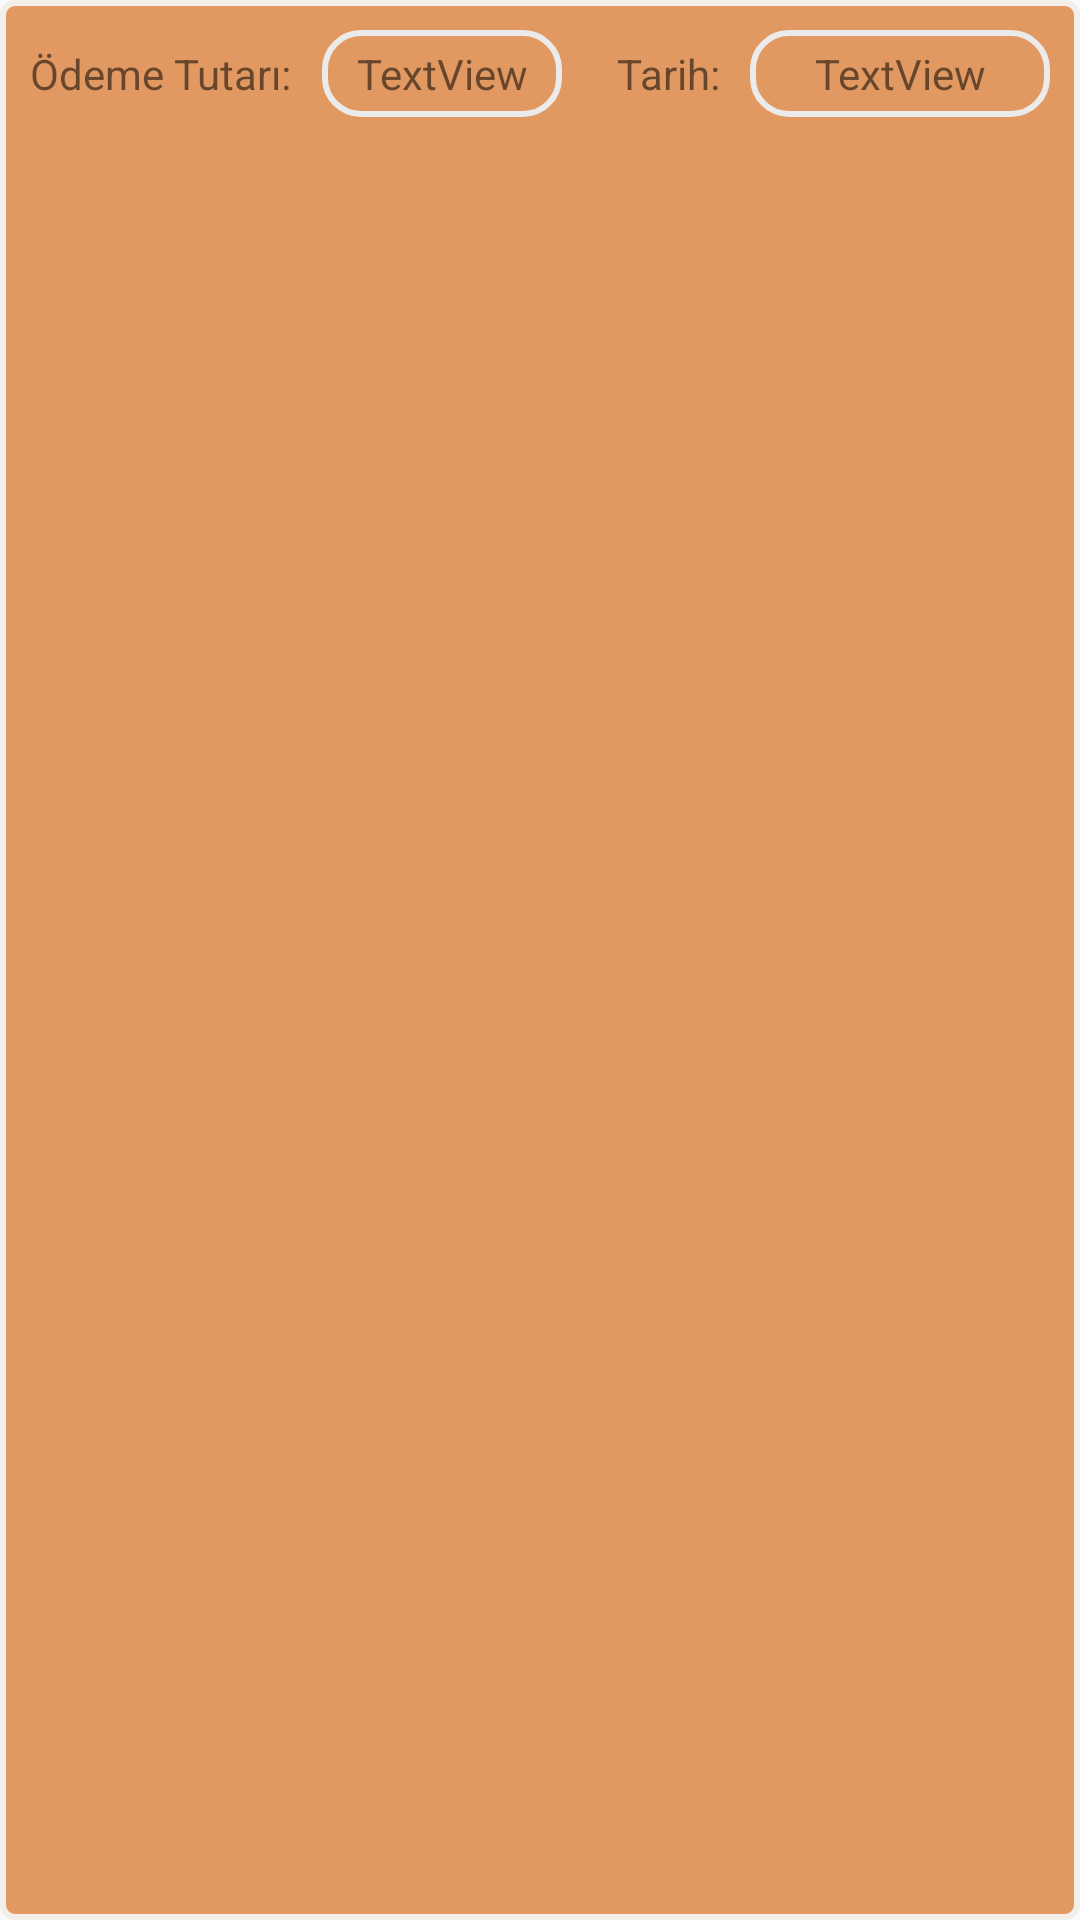

The Android layout XML behind this screen, and the referenced resources:
<!-- AndroidManifest.xml: application theme AppTheme.NoActionBar -->
<!-- res/layout/payment_item.xml -->
<?xml version="1.0" encoding="utf-8"?>
<androidx.constraintlayout.widget.ConstraintLayout xmlns:android="http://schemas.android.com/apk/res/android"
    xmlns:app="http://schemas.android.com/apk/res-auto"
    xmlns:tools="http://schemas.android.com/tools"
    android:layout_width="match_parent"
    android:layout_height="wrap_content"
    android:background="@drawable/layout_bg"
    android:layout_marginTop="5dp">

    <TextView
        android:id="@+id/tvPaymentPrice"
        android:layout_width="80dp"
        android:layout_height="wrap_content"
        android:layout_marginStart="10dp"
        android:layout_marginLeft="10dp"
        android:layout_marginTop="10dp"
        android:layout_marginBottom="10dp"
        android:background="@drawable/round_style"
        android:gravity="center"
        android:paddingLeft="10dp"
        android:paddingTop="5dp"
        android:paddingRight="10dp"
        android:paddingBottom="5dp"
        android:text="TextView"
        app:layout_constraintBottom_toBottomOf="parent"
        app:layout_constraintStart_toEndOf="@+id/textView2"
        app:layout_constraintTop_toTopOf="parent"
        app:layout_constraintVertical_bias="0.0" />

    <TextView
        android:id="@+id/tvPaymentDate"
        android:layout_width="100dp"
        android:layout_height="wrap_content"
        android:layout_marginEnd="10dp"
        android:layout_marginRight="10dp"
        android:background="@drawable/round_style"
        android:gravity="center"
        android:paddingLeft="10dp"
        android:paddingTop="5dp"
        android:paddingRight="10dp"
        android:paddingBottom="5dp"
        android:text="TextView"
        app:layout_constraintBottom_toBottomOf="@+id/tvPaymentPrice"
        app:layout_constraintEnd_toEndOf="parent"
        app:layout_constraintTop_toTopOf="@+id/tvPaymentPrice" />

    <TextView
        android:id="@+id/textView2"
        android:layout_width="wrap_content"
        android:layout_height="wrap_content"
        android:layout_marginStart="10dp"
        android:layout_marginLeft="10dp"
        android:layout_marginEnd="10dp"
        android:layout_marginRight="10dp"
        android:text="Ödeme Tutarı:"
        app:layout_constraintBottom_toBottomOf="@+id/tvPaymentPrice"
        app:layout_constraintEnd_toStartOf="@+id/tvPaymentPrice"
        app:layout_constraintStart_toStartOf="parent"
        app:layout_constraintTop_toTopOf="@+id/tvPaymentPrice" />

    <TextView
        android:id="@+id/textView4"
        android:layout_width="wrap_content"
        android:layout_height="wrap_content"
        android:layout_marginEnd="10dp"
        android:layout_marginRight="10dp"
        android:text="Tarih:"
        app:layout_constraintBottom_toBottomOf="@+id/tvPaymentDate"
        app:layout_constraintEnd_toStartOf="@+id/tvPaymentDate"
        app:layout_constraintTop_toTopOf="@+id/tvPaymentDate" />
</androidx.constraintlayout.widget.ConstraintLayout>
<!-- resources referenced by this layout -->
<resources>
  <!-- drawable layout_bg (drawable) -->
  <?xml version="1.0" encoding="UTF-8"?>
  <shape xmlns:android="http://schemas.android.com/apk/res/android">
      <solid android:color="#E19861"/>
      <stroke android:width="3dp" android:color="#FFFFFF" />
      <corners android:radius="10dp"/>
      <stroke
          android:width="2dp"
          android:color="#F2EEE8" />
      <corners android:radius="4dp"/>
      <padding android:left="0dp" android:top="0dp" android:right="0dp" android:bottom="0dp" />
  </shape>
  <!-- drawable round_style (drawable) -->
  <?xml version="1.0" encoding="utf-8"?>
  <shape xmlns:android="http://schemas.android.com/apk/res/android" android:shape="rectangle">
      <stroke
          android:width="2dp"
          android:color="#ECEBEB" />
      <corners android:radius="12dp"/>
  </shape>
  <style name="AppTheme.NoActionBar" parent="Theme.AppCompat.Light.DarkActionBar">
          <item name="windowNoTitle">true</item>
  
          <item name="colorPrimary">@color/purple_500</item>
          <item name="colorPrimaryVariant">#DF8C4D</item>
          <item name="colorOnPrimary">@color/white</item>
          
          <item name="colorSecondary">@color/teal_200</item>
          <item name="colorSecondaryVariant">@color/teal_700</item>
          <item name="colorOnSecondary">@color/black</item>
          
          <item name="android:statusBarColor" tools:targetApi="l">?attr/colorPrimaryVariant</item>
      </style>
  <!-- not gathered from this repository: default colours our renderer supplied (Android Studio template values) -->
  <color name="purple_500">#FF6200EE</color>
  <color name="teal_200">#FF03DAC5</color>
  <color name="teal_700">#FF018786</color>
  <color name="black">#FF000000</color>
  <color name="white">#FFFFFFFF</color>
</resources>
